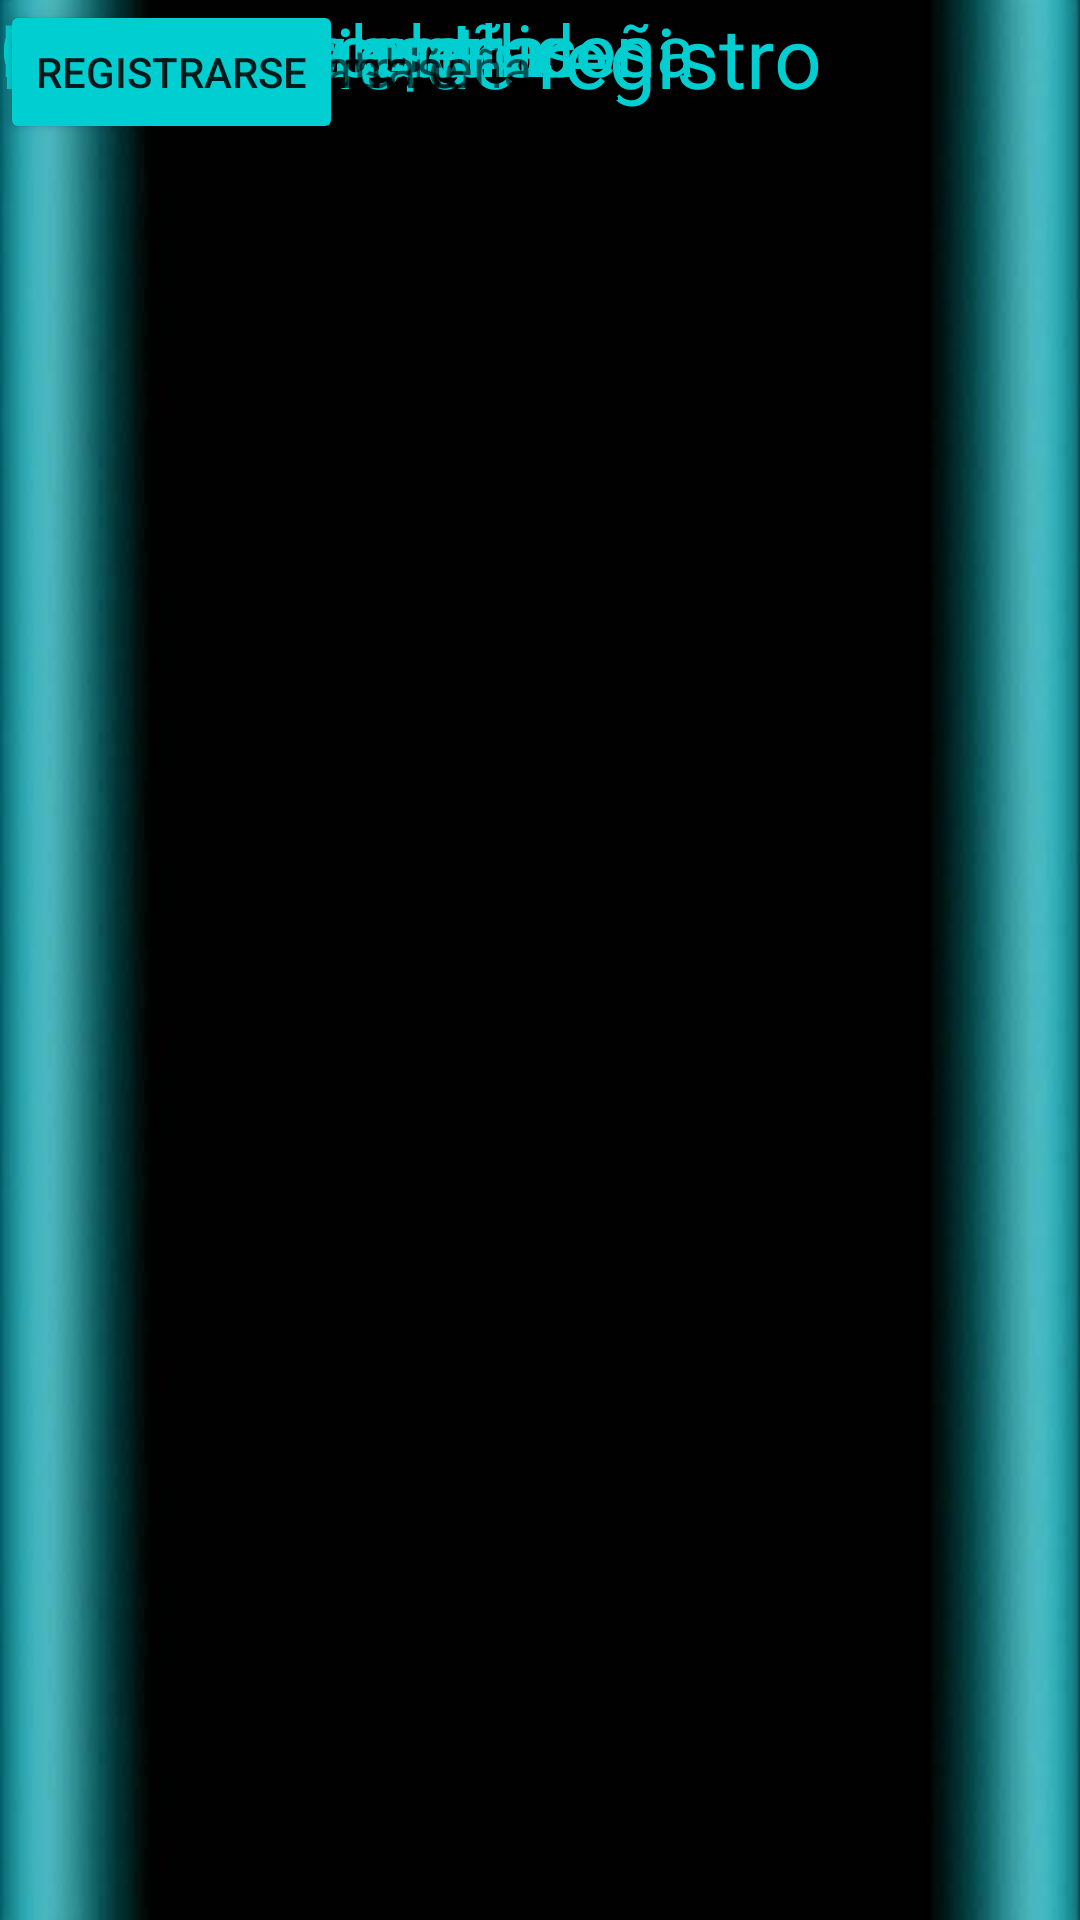

The Android layout XML behind this screen, and the referenced resources:
<!-- AndroidManifest.xml: application theme Theme.Eyesik1 -->
<!-- res/layout/activity_registro.xml -->
<?xml version="1.0" encoding="utf-8"?>
<androidx.constraintlayout.widget.ConstraintLayout xmlns:android="http://schemas.android.com/apk/res/android"
    xmlns:app="http://schemas.android.com/apk/res-auto"
    xmlns:tools="http://schemas.android.com/tools"
    android:layout_width="match_parent"
    android:layout_height="match_parent"
    android:background="@drawable/fondoeyesik"
    tools:context=".Registrarse">

    <TextView
        android:id="@+id/tv2"
        android:layout_width="wrap_content"
        android:layout_height="wrap_content"
        android:text="Formulario de registro"
        android:textColor="@color/DarkTurquoise"
        android:textSize="28sp"
        tools:layout_editor_absoluteX="68dp"
        tools:layout_editor_absoluteY="34dp" />

    <TextView
        android:id="@+id/tv3"
        android:layout_width="wrap_content"
        android:layout_height="wrap_content"
        android:text="Nombres y apellidos"
        android:textColor="@color/DarkTurquoise"
        android:textSize="24sp"
        tools:layout_editor_absoluteX="104dp"
        tools:layout_editor_absoluteY="95dp" />

    <EditText
        android:id="@+id/et1"
        android:layout_width="wrap_content"
        android:layout_height="wrap_content"
        android:ems="10"
        android:hint="Ingrese su nombre"
        android:inputType="textPersonName"
        tools:layout_editor_absoluteX="108dp"
        tools:layout_editor_absoluteY="141dp" />

    <TextView
        android:id="@+id/tv4"
        android:layout_width="wrap_content"
        android:layout_height="wrap_content"
        android:text="Numero celular"
        android:textColor="@color/DarkTurquoise"
        android:textSize="24sp"
        tools:layout_editor_absoluteX="124dp"
        tools:layout_editor_absoluteY="198dp" />

    <EditText
        android:id="@+id/et2"
        android:layout_width="wrap_content"
        android:layout_height="wrap_content"
        android:ems="10"
        android:hint="Ingrese su numero"
        android:inputType="number"
        tools:layout_editor_absoluteX="108dp"
        tools:layout_editor_absoluteY="240dp" />

    <TextView
        android:id="@+id/tv5"
        android:layout_width="wrap_content"
        android:layout_height="wrap_content"
        android:text="E-mail"
        android:textColor="@color/DarkTurquoise"
        android:textSize="24sp"
        tools:layout_editor_absoluteX="173dp"
        tools:layout_editor_absoluteY="300dp" />

    <EditText
        android:id="@+id/et3"
        android:layout_width="wrap_content"
        android:layout_height="wrap_content"
        android:ems="10"
        android:hint="Ingrese su e-mail"
        android:inputType="textEmailAddress"
        tools:layout_editor_absoluteX="108dp"
        tools:layout_editor_absoluteY="343dp" />

    <TextView
        android:id="@+id/tv6"
        android:layout_width="wrap_content"
        android:layout_height="wrap_content"
        android:text="Craer contraseña"
        android:textColor="@color/DarkTurquoise"
        android:textSize="24sp"
        tools:layout_editor_absoluteX="122dp"
        tools:layout_editor_absoluteY="397dp" />

    <EditText
        android:id="@+id/et4"
        android:layout_width="wrap_content"
        android:layout_height="wrap_content"
        android:ems="10"
        android:hint="Ingrese contraseña"
        android:inputType="textPassword"
        tools:layout_editor_absoluteX="108dp"
        tools:layout_editor_absoluteY="445dp" />

    <TextView
        android:id="@+id/tv7"
        android:layout_width="wrap_content"
        android:layout_height="wrap_content"
        android:text="Confirmar contraseña"
        android:textColor="@color/DarkTurquoise"
        android:textSize="24sp"
        tools:layout_editor_absoluteX="90dp"
        tools:layout_editor_absoluteY="507dp" />

    <EditText
        android:id="@+id/et5"
        android:layout_width="wrap_content"
        android:layout_height="wrap_content"
        android:ems="10"
        android:hint="Confirmar contraseña"
        android:inputType="textPassword"
        tools:layout_editor_absoluteX="108dp"
        tools:layout_editor_absoluteY="557dp" />

    <Button
        android:id="@+id/boton3"
        android:layout_width="wrap_content"
        android:layout_height="wrap_content"
        android:backgroundTint="@color/DarkTurquoise"
        android:text="registrarse"
        app:cornerRadius="20dp"
        tools:layout_editor_absoluteX="137dp"
        tools:layout_editor_absoluteY="640dp" />

</androidx.constraintlayout.widget.ConstraintLayout>
<!-- resources referenced by this layout -->
<resources>
  <color name="DarkTurquoise">#00CED1</color>
  <!-- drawable fondoeyesik: jpg bitmap (drawable-v24, 20604 bytes) -->
  <style name="Theme.Eyesik1" parent="Theme.MaterialComponents.DayNight.DarkActionBar">
          
          <item name="colorPrimary">@color/purple_500</item>
          <item name="colorPrimaryVariant">@color/DarkTurquoise</item>
          <item name="colorOnPrimary">@color/white</item>
          
          <item name="colorSecondary">@color/teal_200</item>
          <item name="colorSecondaryVariant">@color/teal_700</item>
          <item name="colorOnSecondary">@color/black</item>
          
          <item name="android:statusBarColor" tools:targetApi="l">?attr/colorPrimaryVariant</item>
          
  
          <item name="windowActionBar">false</item>
          <item name="windowNoTitle">true</item>
      </style>
  <color name="purple_500">#FF6200EE</color>
  <color name="white">#FFFFFFFF</color>
  <color name="teal_200">#FF03DAC5</color>
  <color name="teal_700">#FF018786</color>
  <color name="black">#FF000000</color>
</resources>
